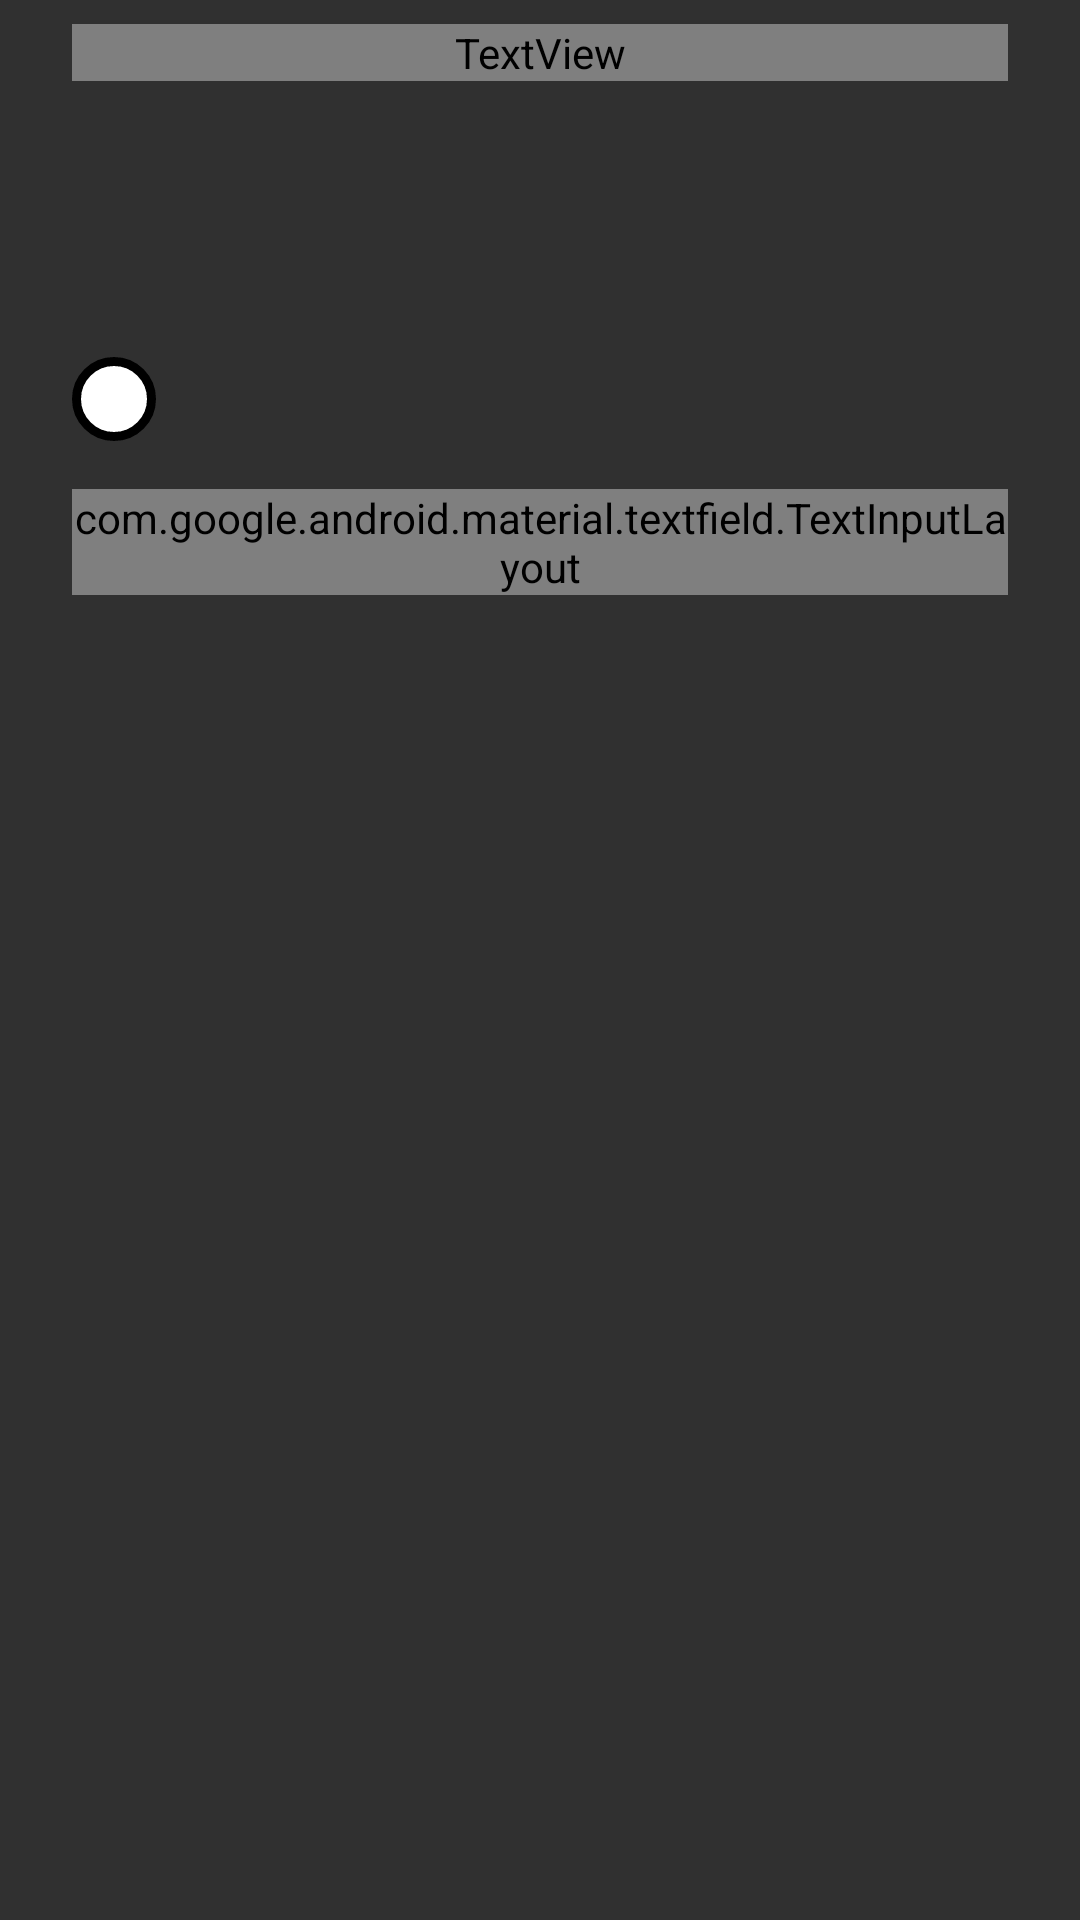

Write the Android layout XML for this screen, with the resource values it uses.
<!-- AndroidManifest.xml: application theme AppTheme -->
<!-- res/layout/dialog_theme_color.xml -->
<?xml version="1.0" encoding="utf-8"?>
<LinearLayout xmlns:android="http://schemas.android.com/apk/res/android"
    android:layout_width="match_parent"
    android:layout_height="wrap_content"
    android:orientation="vertical"
    android:paddingStart="24dp"
    android:paddingTop="8dp"
    android:paddingEnd="24dp">

    <TextView
        android:layout_width="match_parent"
        android:layout_height="wrap_content"
        android:text="@string/preference_theme_color_dialog_hint"
        android:textColor="?attr/colorOnSurfaceVariant" />

    <LinearLayout
        android:layout_width="match_parent"
        android:layout_height="56dp"
        android:layout_marginTop="16dp"
        android:orientation="horizontal">

        <View
            android:id="@+id/theme_color_preview_primary"
            android:layout_width="0dp"
            android:layout_height="match_parent"
            android:layout_weight="2" />

        <View
            android:id="@+id/theme_color_preview_container"
            android:layout_width="0dp"
            android:layout_height="match_parent"
            android:layout_marginStart="8dp"
            android:layout_weight="1" />

        <View
            android:id="@+id/theme_color_preview_tertiary"
            android:layout_width="0dp"
            android:layout_height="match_parent"
            android:layout_marginStart="8dp"
            android:layout_weight="1" />
    </LinearLayout>

    <SeekBar
        android:id="@+id/theme_color_hue"
        android:layout_width="match_parent"
        android:layout_height="wrap_content"
        android:layout_marginTop="20dp"
        android:max="359"
        android:minHeight="28dp"
        android:maxHeight="28dp"
        android:paddingStart="14dp"
        android:paddingEnd="14dp"
        android:progressDrawable="@android:color/transparent"
        android:splitTrack="false"
        android:thumb="@drawable/thumb_hue_slider" />

    <com.google.android.material.textfield.TextInputLayout
        style="@style/Widget.Material3.TextInputLayout.OutlinedBox"
        android:layout_width="match_parent"
        android:layout_height="wrap_content"
        android:layout_marginTop="16dp"
        android:hint="@string/preference_theme_color_hex">

        <com.google.android.material.textfield.TextInputEditText
            android:id="@+id/theme_color_hex"
            android:layout_width="match_parent"
            android:layout_height="wrap_content"
            android:digits="0123456789abcdefABCDEF#"
            android:imeOptions="actionDone"
            android:inputType="textNoSuggestions|textCapCharacters"
            android:maxLength="7"
            android:singleLine="true" />
    </com.google.android.material.textfield.TextInputLayout>
</LinearLayout>
<!-- resources referenced by this layout -->
<resources>
  <!-- drawable thumb_hue_slider (drawable) -->
  <?xml version="1.0" encoding="utf-8"?>
  <shape xmlns:android="http://schemas.android.com/apk/res/android"
      android:shape="oval">
      <size android:width="28dp" android:height="28dp" />
      <solid android:color="@android:color/white" />
      <stroke android:width="3dp" android:color="?attr/colorOnSurface" />
  </shape>
  <style name="AppTheme" parent="@style/Theme.AppCompat.NoActionBar">
          <item name="windowNoTitle">true</item>
          <item name="windowActionBar">false</item>
          <item name="android:windowContentOverlay">@null</item>
          <item name="android:statusBarColor">@color/background_status_bar</item>
          <item name="android:navigationBarColor">@color/background_app</item>
          <item name="preferenceTheme">@style/PreferenceThemeOverlay.v14.Material</item>
          <item name="android:textSize">@dimen/_12ssp</item>
          <item name="colorBgApp">@color/background_app</item>
          <item name="colorBgBottomBar">@color/background_bottom_bar</item>
          <item name="colorBgStatusBar">@color/background_status_bar</item>
          <item name="colorDivider">@color/divider</item>
          <item name="copperAccent">@color/minebutton_color</item>
          <item name="colorTextPrimary">@color/primary_text</item>
          <item name="colorTextSecondary">@color/secondary_text</item>
          <item name="bgMainDrawable">@color/background_app</item>
      </style>
  <color name="background_status_bar">#242424</color>
  <color name="background_app">#181818</color>
  <color name="background_bottom_bar">#232323</color>
  <color name="divider">@color/background_overlay</color>
  <color name="minebutton_color">#91dffb</color>
  <color name="primary_text">#FFFFFF</color>
  <color name="secondary_text">#B2B2B2</color>
  <color name="background_overlay">#464646</color>
</resources>
